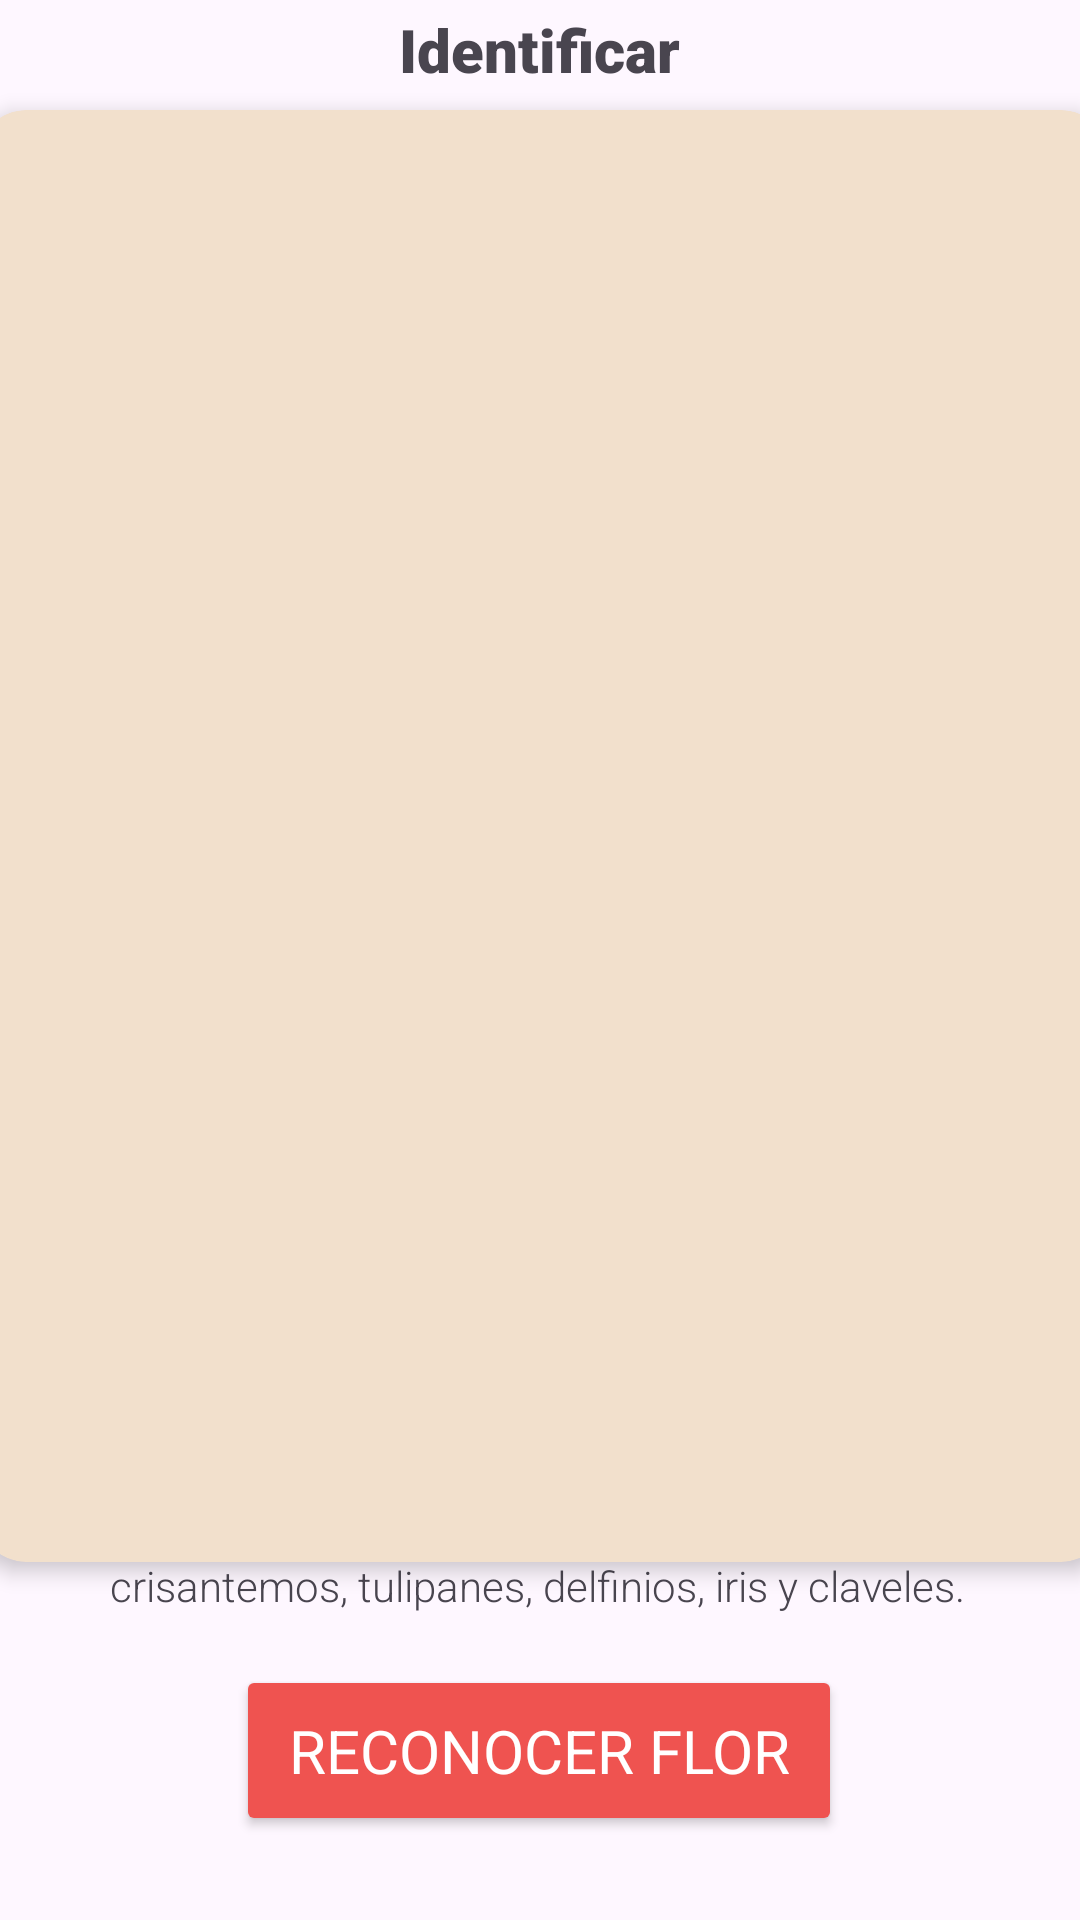

Android layout source for this screen:
<!-- AndroidManifest.xml: application theme Theme.YOLOv8TfLite -->
<!-- res/layout/activity_intro.xml -->
<?xml version="1.0" encoding="utf-8"?>
<androidx.constraintlayout.widget.ConstraintLayout xmlns:android="http://schemas.android.com/apk/res/android"
    xmlns:app="http://schemas.android.com/apk/res-auto"
    xmlns:tools="http://schemas.android.com/tools"
    android:id="@+id/camera_container"
    android:layout_width="match_parent"
    android:layout_height="match_parent"
    android:background="?attr/colorSurface">


    <androidx.cardview.widget.CardView
        android:id="@+id/cardView"
        android:layout_width="377dp"
        android:layout_height="484dp"
        android:layout_margin="16dp"
        android:layout_marginBottom="16dp"
        app:cardBackgroundColor="#f2e0cc"
        app:cardCornerRadius="16dp"
        app:cardElevation="4dp"
        app:layout_constraintBottom_toTopOf="@+id/btnStart"
        app:layout_constraintEnd_toEndOf="parent"
        app:layout_constraintHorizontal_bias="0.487"
        app:layout_constraintStart_toStartOf="parent"
        app:layout_constraintTop_toTopOf="parent"
        app:layout_constraintVertical_bias="0.526"
        tools:ignore="MissingConstraints">


        
        <ImageView
            android:id="@+id/imageView3"
            android:layout_width="match_parent"
            android:layout_height="match_parent"
            app:srcCompat="@drawable/iris" />
    </androidx.cardview.widget.CardView>

    <Button
        android:id="@+id/btnStart"
        android:layout_width="202dp"
        android:layout_height="57dp"
        android:layout_marginBottom="28dp"
        android:backgroundTint="#ef5350"
        android:fontFamily="sans-serif"
        android:text="Reconocer Flor"
        android:textColor="@android:color/white"
        android:textSize="20sp"
        app:layout_constraintBottom_toBottomOf="parent"
        app:layout_constraintEnd_toEndOf="parent"
        app:layout_constraintHorizontal_bias="0.497"
        app:layout_constraintStart_toStartOf="parent"
        tools:ignore="MissingConstraints" />

    <TextView
        android:id="@+id/textView"
        android:layout_width="136dp"
        android:layout_height="25dp"
        android:fontFamily="sans-serif-black"
        android:text="Identificar"
        android:textAlignment="center"
        android:textSize="20sp"
        android:textStyle="bold"
        app:layout_constraintBottom_toTopOf="@+id/cardView"
        app:layout_constraintEnd_toEndOf="parent"
        app:layout_constraintHorizontal_bias="0.498"
        app:layout_constraintStart_toStartOf="parent"
        app:layout_constraintTop_toTopOf="parent"
        app:layout_constraintVertical_bias="0.246" />

    <TextView
        android:id="@+id/textView2"
        android:layout_width="wrap_content"
        android:layout_height="wrap_content"
        android:layout_marginBottom="12dp"
        android:fontFamily="sans-serif-medium"
        android:text="Apunta a una flor y descubre su nombre"
        android:textSize="14sp"
        app:layout_constraintBottom_toTopOf="@+id/cardView"
        app:layout_constraintEnd_toEndOf="parent"
        app:layout_constraintHorizontal_bias="0.496"
        app:layout_constraintStart_toStartOf="parent"
        app:layout_constraintTop_toBottomOf="@+id/textView"
        app:layout_constraintVertical_bias="0.615" />

    <TextView
        android:id="@+id/textView3"
        android:layout_width="286dp"
        android:layout_height="90dp"
        android:fontFamily="sans-serif-light"
        android:text="Nota: Actualmente, la aplicación puede reconocer 7 tipos de flores: girasoles, rosas, crisantemos, tulipanes, delfinios, iris y claveles."
        app:layout_constraintBottom_toTopOf="@+id/btnStart"
        app:layout_constraintEnd_toEndOf="parent"
        app:layout_constraintHorizontal_bias="0.496"
        app:layout_constraintStart_toStartOf="parent"
        app:layout_constraintTop_toBottomOf="@+id/cardView"
        app:layout_constraintVertical_bias="0.619" />

</androidx.constraintlayout.widget.ConstraintLayout>
<!-- resources referenced by this layout -->
<resources>
  <style name="Theme.YOLOv8TfLite" parent="Base.Theme.YOLOv8TfLite" />
  <style name="Base.Theme.YOLOv8TfLite" parent="Theme.Material3.DayNight.NoActionBar">
          
          <item name="colorPrimary">#FFFFFFFF</item>
          <item name="android:windowBackground">#FFFFFFFF</item>
          <item name="android:statusBarColor">@color/my_status_bar_color</item>
  
      </style>
  <color name="my_status_bar_color">@android:color/transparent</color>
</resources>
